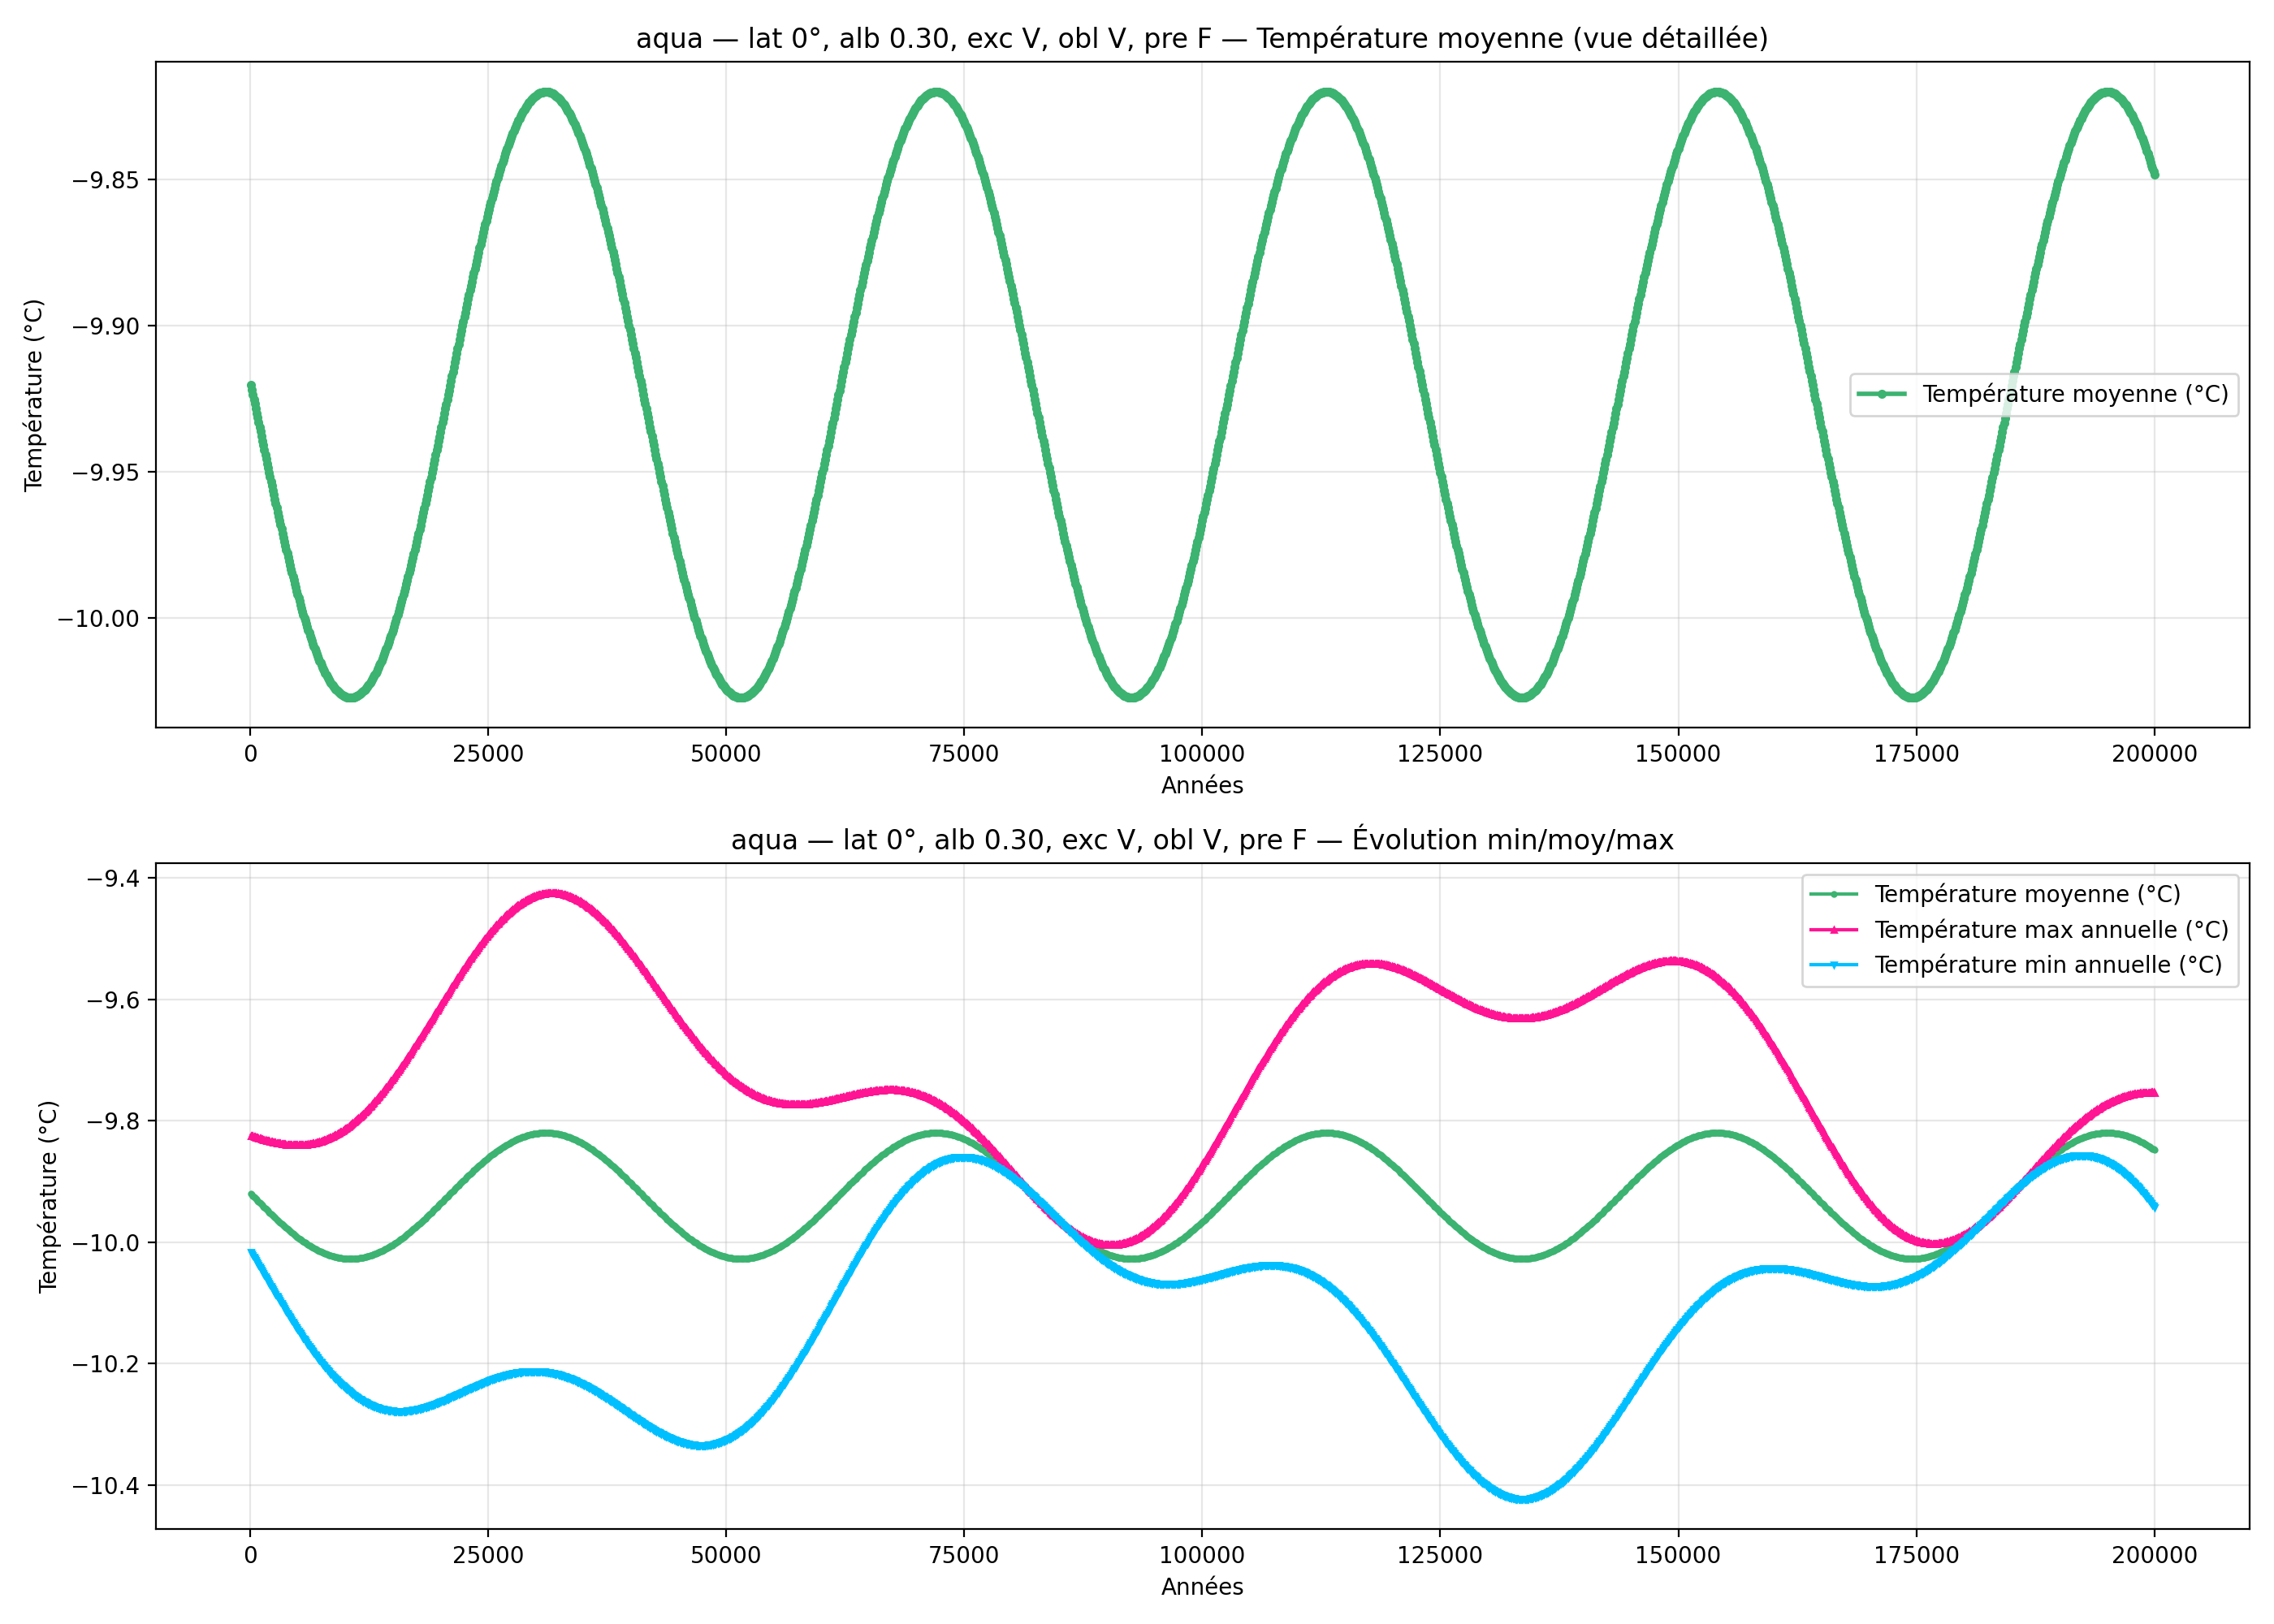

The file beside this chart, header and first rows:
year; mean_C_degC; max_C_degC; min_C_degC
100; -9.92; -9.825; -10.02
200; -9.922; -9.825; -10.02
300; -9.924; -9.826; -10.02
400; -9.925; -9.826; -10.02
500; -9.927; -9.827; -10.03
600; -9.928; -9.827; -10.03
700; -9.93; -9.828; -10.03
800; -9.931; -9.828; -10.03
900; -9.933; -9.829; -10.04
1000; -9.935; -9.829; -10.04
1100; -9.936; -9.83; -10.04
1200; -9.938; -9.83; -10.05
1300; -9.939; -9.831; -10.05
1400; -9.941; -9.831; -10.05
1500; -9.942; -9.832; -10.05
1600; -9.944; -9.832; -10.06
1700; -9.946; -9.833; -10.06
1800; -9.947; -9.833; -10.06
1900; -9.949; -9.833; -10.06
2000; -9.95; -9.834; -10.07
2100; -9.952; -9.834; -10.07
2200; -9.953; -9.835; -10.07
2300; -9.955; -9.835; -10.07
2400; -9.956; -9.835; -10.08
2500; -9.958; -9.836; -10.08
2600; -9.959; -9.836; -10.08
2700; -9.961; -9.836; -10.09
2800; -9.962; -9.837; -10.09
2900; -9.964; -9.837; -10.09
3000; -9.965; -9.837; -10.09
3100; -9.967; -9.838; -10.1
3200; -9.968; -9.838; -10.1
3300; -9.97; -9.838; -10.1
3400; -9.971; -9.838; -10.1
3500; -9.972; -9.839; -10.11
3600; -9.974; -9.839; -10.11
3700; -9.975; -9.839; -10.11
3800; -9.977; -9.839; -10.11
3900; -9.978; -9.839; -10.12
4000; -9.979; -9.84; -10.12
4100; -9.981; -9.84; -10.12
4200; -9.982; -9.84; -10.12
4300; -9.983; -9.84; -10.13
4400; -9.985; -9.84; -10.13
4500; -9.986; -9.84; -10.13
4600; -9.987; -9.84; -10.13
4700; -9.988; -9.84; -10.14
4800; -9.99; -9.84; -10.14
4900; -9.991; -9.84; -10.14
5000; -9.992; -9.84; -10.14
5100; -9.993; -9.84; -10.15
5200; -9.994; -9.84; -10.15
5300; -9.995; -9.84; -10.15
5400; -9.997; -9.84; -10.15
5500; -9.998; -9.84; -10.16
5600; -9.999; -9.84; -10.16
5700; -10; -9.84; -10.16
5800; -10; -9.84; -10.16
5900; -10; -9.839; -10.16
6000; -10; -9.839; -10.17
... 1,940 more rows
